Labelled photos from "split", an image-classification folder in LiaoKyle/BSR-UNet. The possible labels are: clean, dirty.

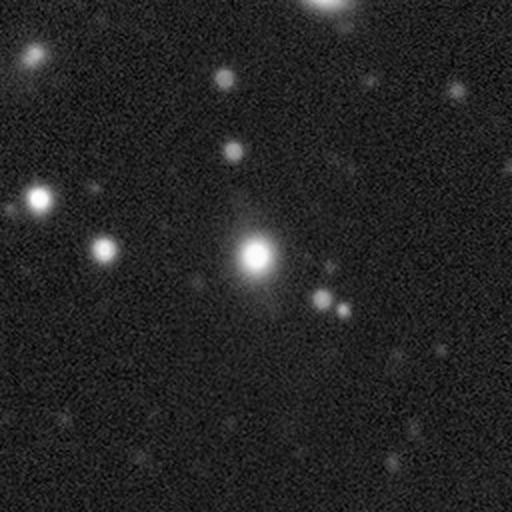
Label: clean

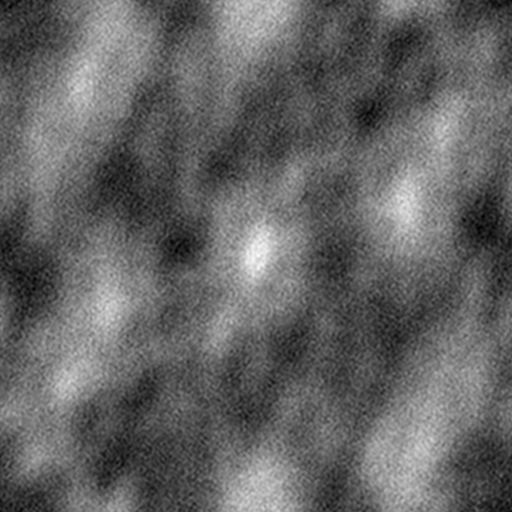
Label: dirty

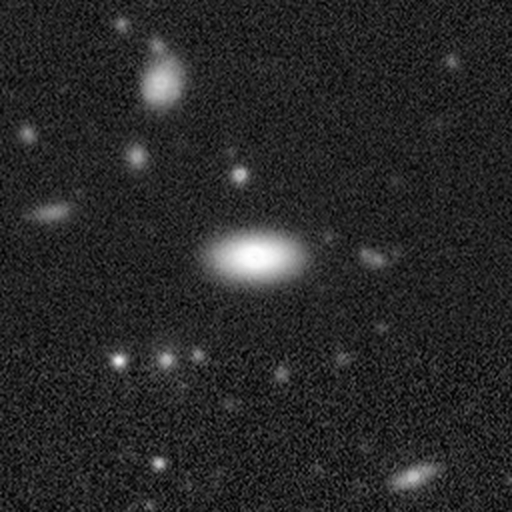
Label: clean

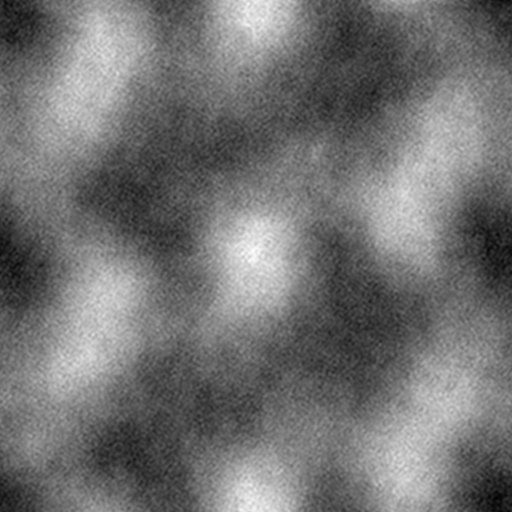
Label: dirty

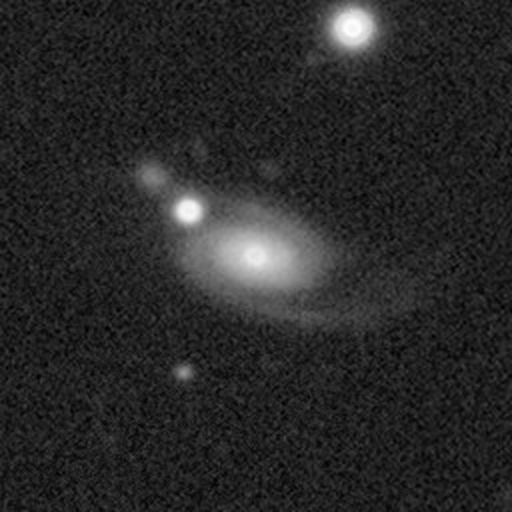
Label: clean

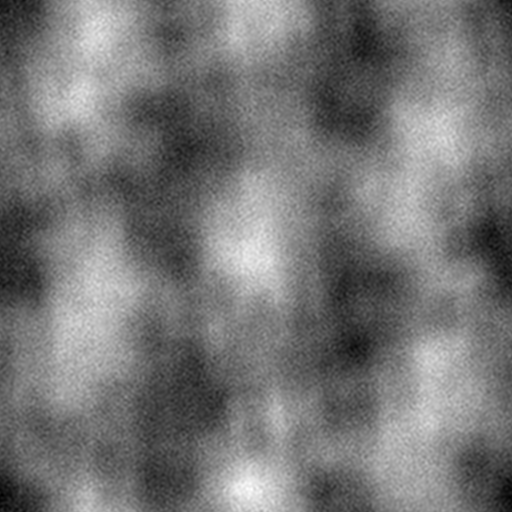
Label: dirty
